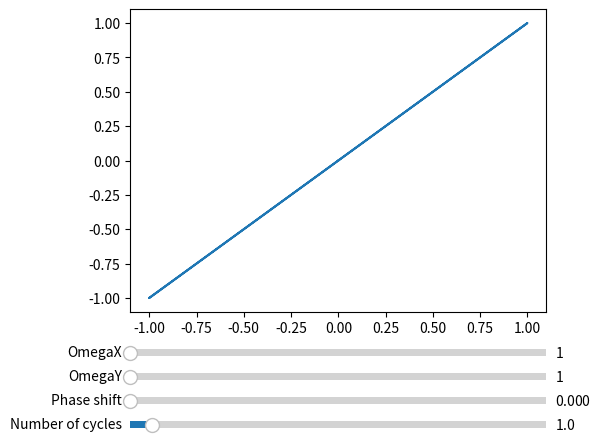

Source code (Python):
import numpy as np
import matplotlib.pyplot as plt
from matplotlib.widgets import Slider


# Create the figure and a set of axes for the the plot
fig, ax = plt.subplots()
plt.subplots_adjust(left=0.25, bottom=0.25)

# Initialise the array for values of t
t = np.linspace(0, 2 * np.pi, 1000)


# Define the functions x(t) and y(t)
def x(omegaX, t):
    return np.sin(omegaX * t)


def y(omegaY, phi, t):
    return np.sin(omegaY * t + phi)


# Initial plot
graph, = plt.plot(x(1, t), y(1, 0, t))

# Lay out the plot and the sliders used to modify the plot
axOmegaX = plt.axes([0.25, 0.15, 0.65, 0.03])
axOmegaY = plt.axes([0.25, 0.1, 0.65, 0.03])
axDelta = plt.axes([0.25, 0.05, 0.65, 0.03])
axNum = plt.axes([0.25, 0, 0.65, 0.03])

# Create the sliders
sOmegaX = Slider(axOmegaX, 'OmegaX', 1, 30.0,
                 valinit=1, valstep=0.1)
sOmegaY = Slider(axOmegaY, 'OmegaY', 1, 30.0,
                 valinit=1, valstep=0.1)
sDelta = Slider(axDelta, 'Phase shift', 0, 2 * np.pi,
                valinit=0, valstep=np.pi / 12)
sNum = Slider(axNum, 'Number of cycles', 0.5, 10,
              valinit=1, valstep=0.5)


# Define the update functions
# which are called every time the user uses one of the sliders
def update(val):
    # Get the values from the sliders
    omegaX = sOmegaX.val
    omegaY = sOmegaY.val
    phi = sDelta.val

    # Update the data used for plotting
    graph.set_data(x(omegaX, t), y(omegaY, phi, t))

    # Re-plot the data
    fig.canvas.draw_idle()


def updateT(val):
    # Make sure we update the t we defined earlier
    global t

    # Get the values from the sliders
    omegaX = sOmegaX.val
    omegaY = sOmegaY.val
    phi = sDelta.val
    num = sNum.val

    # Update t
    t = np.linspace(0, 2 * num * np.pi, int(1000 * num))

    # Update the data used for plotting
    graph.set_data(x(omegaX, t), y(omegaY, phi, t))

    # Re-plot the data
    fig.canvas.draw_idle()


# Associate the update functions with the sliders
sOmegaX.on_changed(update)
sOmegaY.on_changed(update)
sDelta.on_changed(update)
sNum.on_changed(updateT)

# Display everything
plt.show()
